Run: headless pygame with SDL's dummy video driver; simulated clock (each Clock.tick advances the game by its frame time, no real sleeping); random seed 0; keys injected as events and as key.get_pressed() state; no mouse input; restart key R tapped at the start of phases 3 and 4.
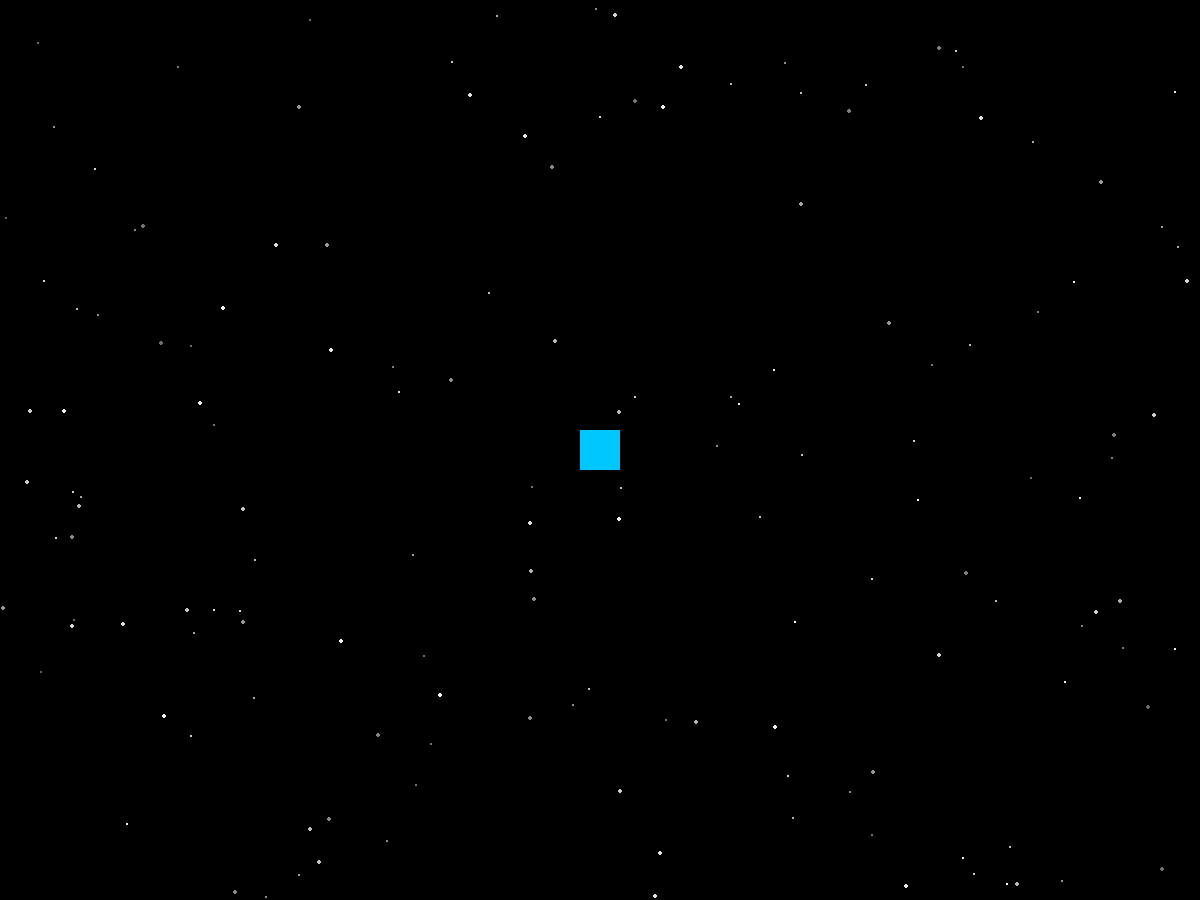
Frame 1 of 4 · flips 1–60 · no input
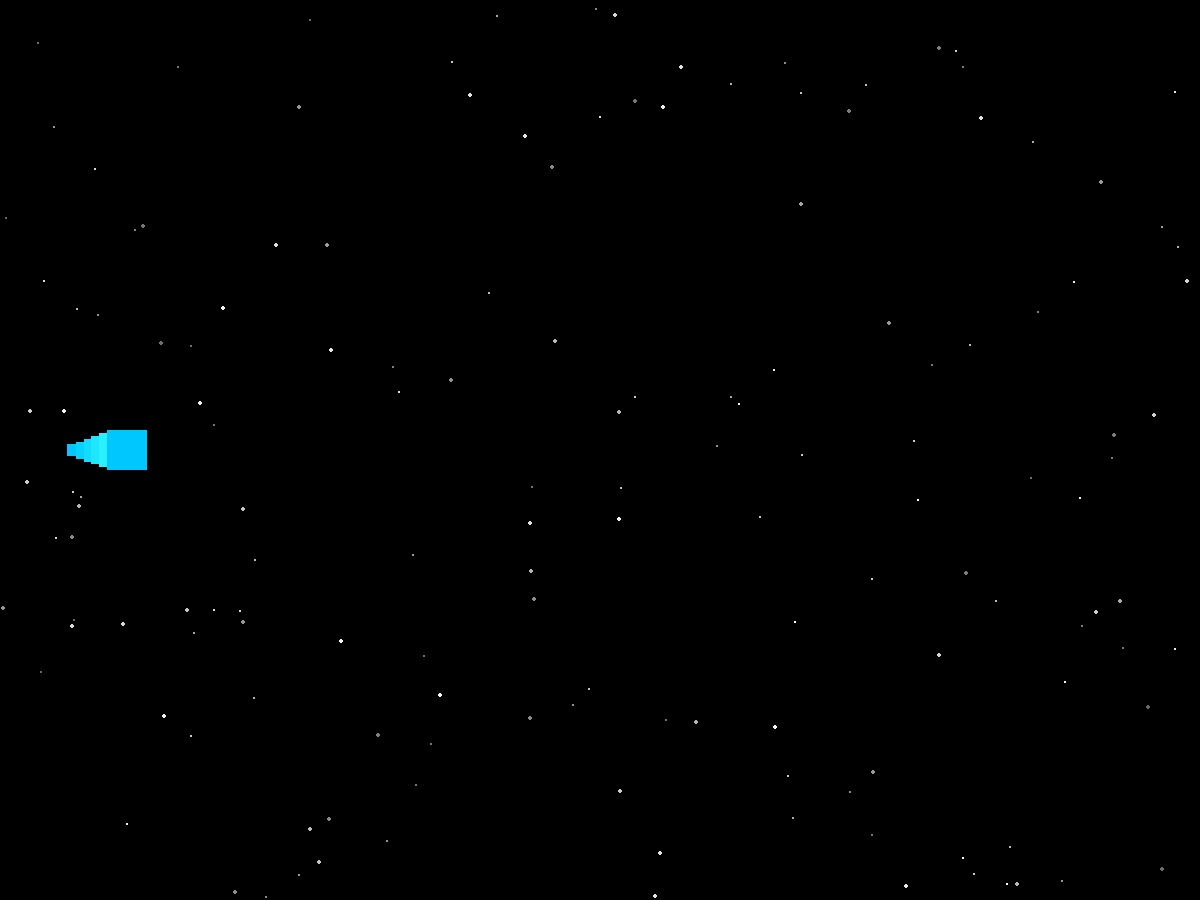
Frame 2 of 4 · flips 61–180 · tapped SPACE, RETURN · held RIGHT (→), D
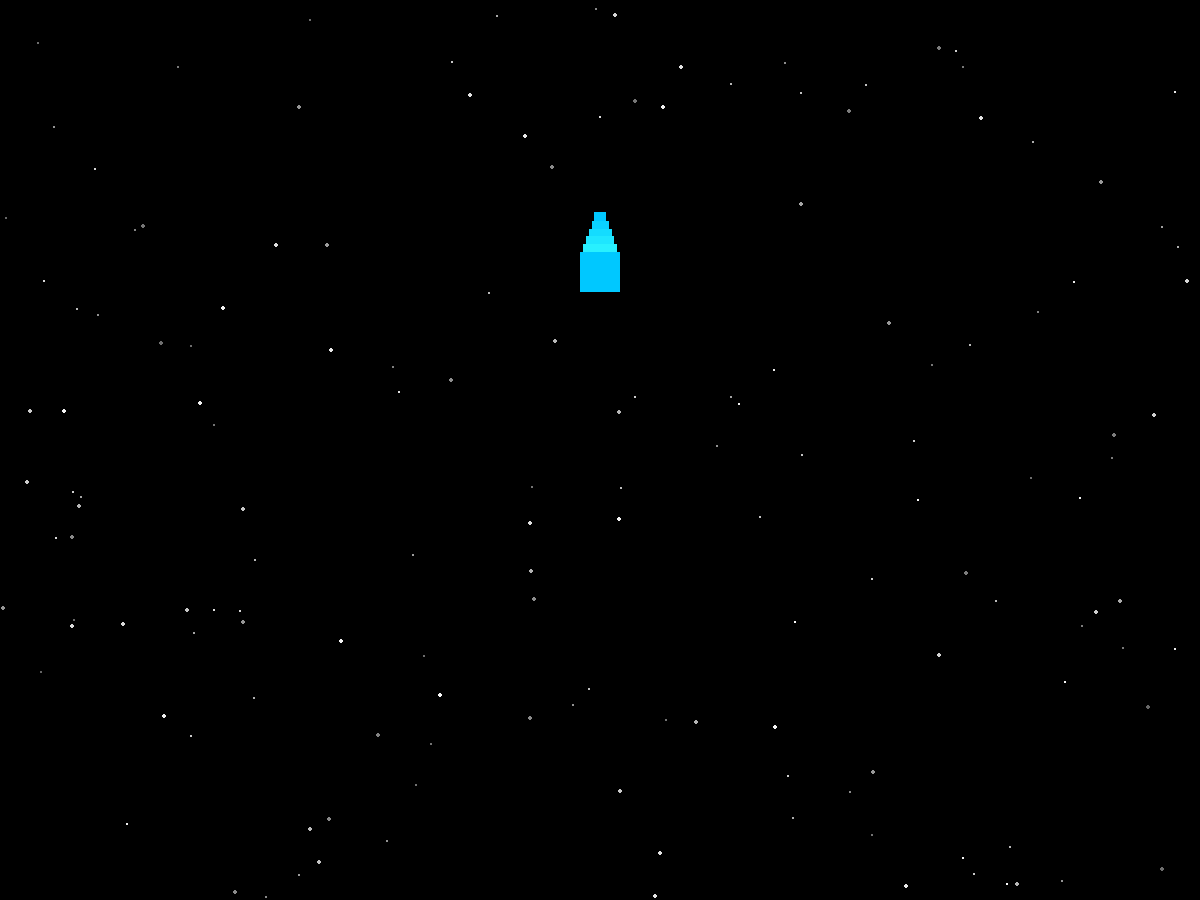
Frame 3 of 4 · flips 181–300 · tapped R · held DOWN (↓), S
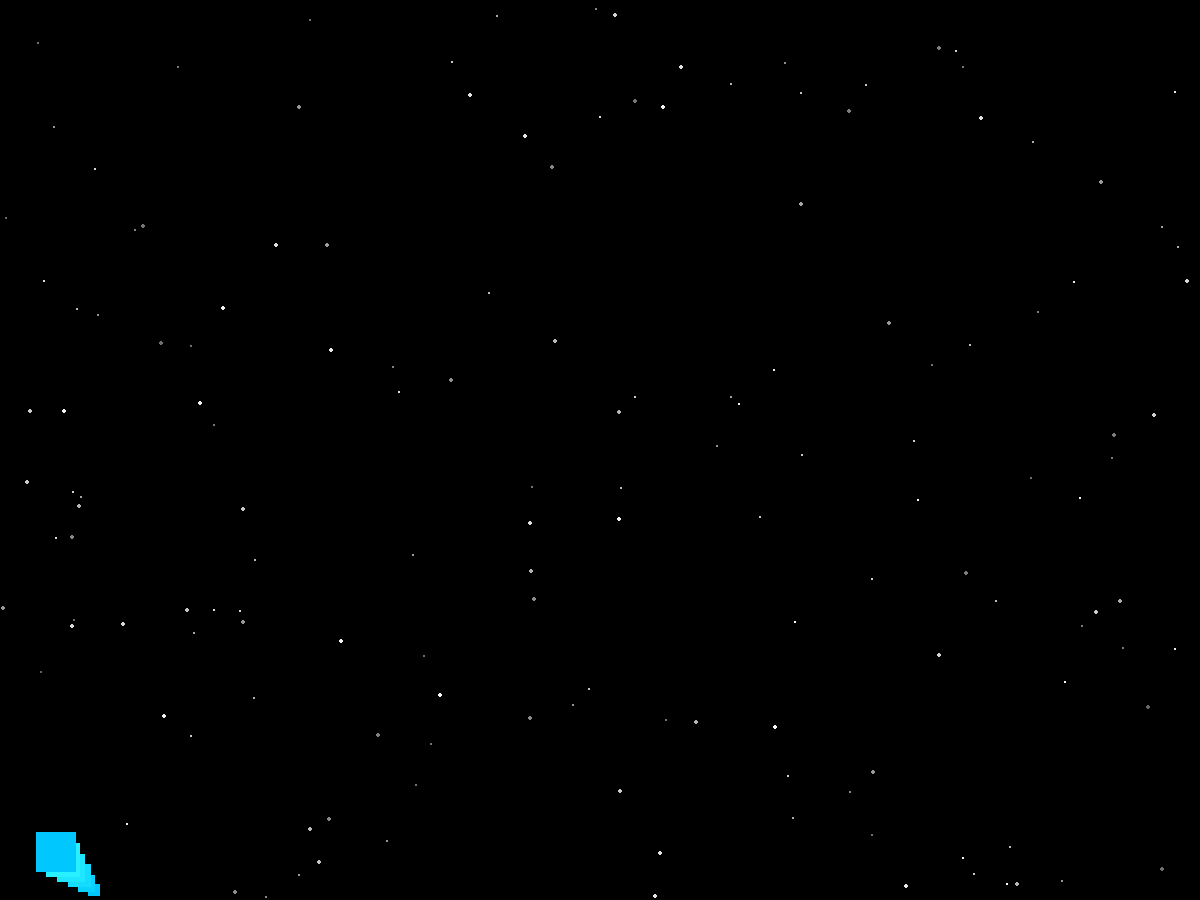
Frame 4 of 4 · flips 301–420 · tapped R · held LEFT (←), A, UP (↑), W

The pygame program that drew these frames:

"""
clean_space.py
Asteroids-like game where you clean garbage in space

Controls:
- W/A/S/D: Movement
- ESC: Quit
"""

import pygame
import sys
from pygame.locals import *
import random

# Initialize pygame
pygame.init()

# Constants
SCREEN_WIDTH = 1200
SCREEN_HEIGHT = 900
FPS = 60
BACKGROUND_COLOR = (0, 0, 0)
SHIP_SIZE = 40
SHIP_COLOR = (0, 200, 255)

# Physics constants
SHIP_ACCEL = 600
SHIP_DRAG = .99
MAX_SPEED = 1000

class Spaceship:
    """Defining spaceship and physical properties"""

    def __init__(self, x, y):
        # Position and motion vectors
        self.pos = pygame.Vector2(x, y)
        self.vel = pygame.Vector2(0, 0)
        self.acc = pygame.Vector2(0, 0)

        # Properties
        self.size = SHIP_SIZE
        self.color = SHIP_COLOR
        self.rect = pygame.Rect(0, 0, SHIP_SIZE, SHIP_SIZE)
        self.rect.center = self.pos

        # Trail effect
        self.trail = []
        self.max_trail_length = 5

    def apply_force(self, force):
        """Apply force to ship"""
        self.acc += force

    def apply_impulse(self, impulse):
        """For sudden velocity changes.
        Might not be used, but likely for when colliding with asteroids"""        

        self.vel += impulse

    def move(self):
        """Defining how ship can move"""


    def update(self, dt, keys):
        """Update physics simulation"""

        # start each frame with zero acceleration
        self.acc = pygame.Vector2(0, 0)

        # player input for directional movement
        if keys[K_w]:
            self.acc.y -= SHIP_ACCEL
        if keys[K_s]:
            self.acc.y += SHIP_ACCEL
        if keys[K_a]:
            self.acc.x -= SHIP_ACCEL
        if keys[K_d]:
            self.acc.x += SHIP_ACCEL

        # prevent diagonal movement from increasing acceleration
        if self.acc.length_squared() > 0:
            self.acc.scale_to_length(SHIP_ACCEL)

        # save current trail position
        self.trail.append(self.pos.copy())

        if len(self.trail) > self.max_trail_length:
            self.trail.pop(0)

        

        # limit max speed
        if self.vel.length() > MAX_SPEED:
            self.vel.scale_to_length(MAX_SPEED)

        # update velocity and position
        self.pos += self.vel * dt

        self.screen_wrap()
        
        self.vel +=self.acc * dt

        # apply drag to ship to slow it
        self.vel *= SHIP_DRAG ** (dt * FPS)

        # keep ship position synced with Vector2 pos
        self.rect.center = (round(self.pos.x), round(self.pos.y))


    def reset(self):
        """reset ship to starting position"""
        self.pos = pygame.Vector2(SCREEN_WIDTH // 2, SCREEN_HEIGHT //2)
        self.vel = pygame.Vector2(0, 0)
        self.acc = pygame.Vector2(0, 0)
        self.trail = []

    def draw(self, screen):
        """draw ship and trail"""

        # draw trail
        for i, pos in enumerate(self.trail):
            progress = i / len(self.trail)
            alpha = int(50 * progress)
            color = (min(255, self.color[0] + alpha),
                    min(255, self.color[1] + alpha),
                    min(255, self.color[2] + alpha))
            size = int(self.size * (0.3 + 0.7 * progress))
            trail_rect = pygame.Rect(0, 0, size, size)
            trail_rect.center = (round(pos.x), round(pos.y))
            pygame.draw.rect(screen, color, trail_rect)

        pygame.draw.rect(screen, self.color, self.rect)

    def screen_wrap(self):
        """move ship to opposite side when it leave screen"""

        half_size = self.size / 2

        if self.pos.x < -half_size:
            self.pos.x = SCREEN_WIDTH + half_size
        elif self.pos.x > SCREEN_WIDTH + half_size:
            self.pos.x = -half_size

        if self.pos.y < -half_size:
            self.pos.y = SCREEN_HEIGHT + half_size
        elif self.pos.y > SCREEN_HEIGHT + half_size:
            self.pos.y = -half_size

class Asteroid:
    """defining asteroids"""

    def __init__(self, x, y):
        # Position and motion vectors
        self.pos = pygame.Vector2(x, y)
        self.vel = pygame.Vector2(0, 0)
        self.acc = pygame.Vector2(0, 0)


def main():
    """main game loop"""

    # set up display
    screen = pygame.display.set_mode((SCREEN_WIDTH, SCREEN_HEIGHT))
    pygame.display.set_caption('Clean Space')
    clock = pygame.time.Clock()
    font = pygame.font.Font(None, 18)

    # create ship in middle of screen
    ship = Spaceship(SCREEN_WIDTH // 2, SCREEN_HEIGHT // 2)

    # setting up star field
    stars = []

    for i in range(150):
        x = random.randint(0, SCREEN_WIDTH)
        y = random.randint(0, SCREEN_HEIGHT)
        brightness = random.randint(100, 255)
        size = random.randint(1, 2)

        stars.append((x, y, brightness, size))

    # ===============
    # MAIN GAME LOOP
    # ===============
    running = True
    game_over = False

    while running:
        # setting detla time
        dt = clock.tick(FPS) / 1000.0

        # event handling for key presses
        for event in pygame.event.get():
            if event.type == QUIT:
                running = False
            elif event.type == KEYDOWN:
                if event.key == K_ESCAPE:
                    running = False
                elif event.key == K_r:
                    # reset game
                    ship.reset()

        # event handling for held keys
        keys = pygame.key.get_pressed()

        # physics update
        if not game_over:
            ship.update(dt, keys)

        # rendering

        # draw background
        screen.fill(BACKGROUND_COLOR)

        # draw stars
        for x, y, brightness, size in stars:
            color = (brightness, brightness, brightness)
            pygame.draw.circle(screen, color, (x, y), size)

        # draw ship
        ship.draw(screen)

        # update display
        pygame.display.flip()

    # cleanup
    pygame.quit()
    sys.exit()

if __name__ == "__main__":
    main()
